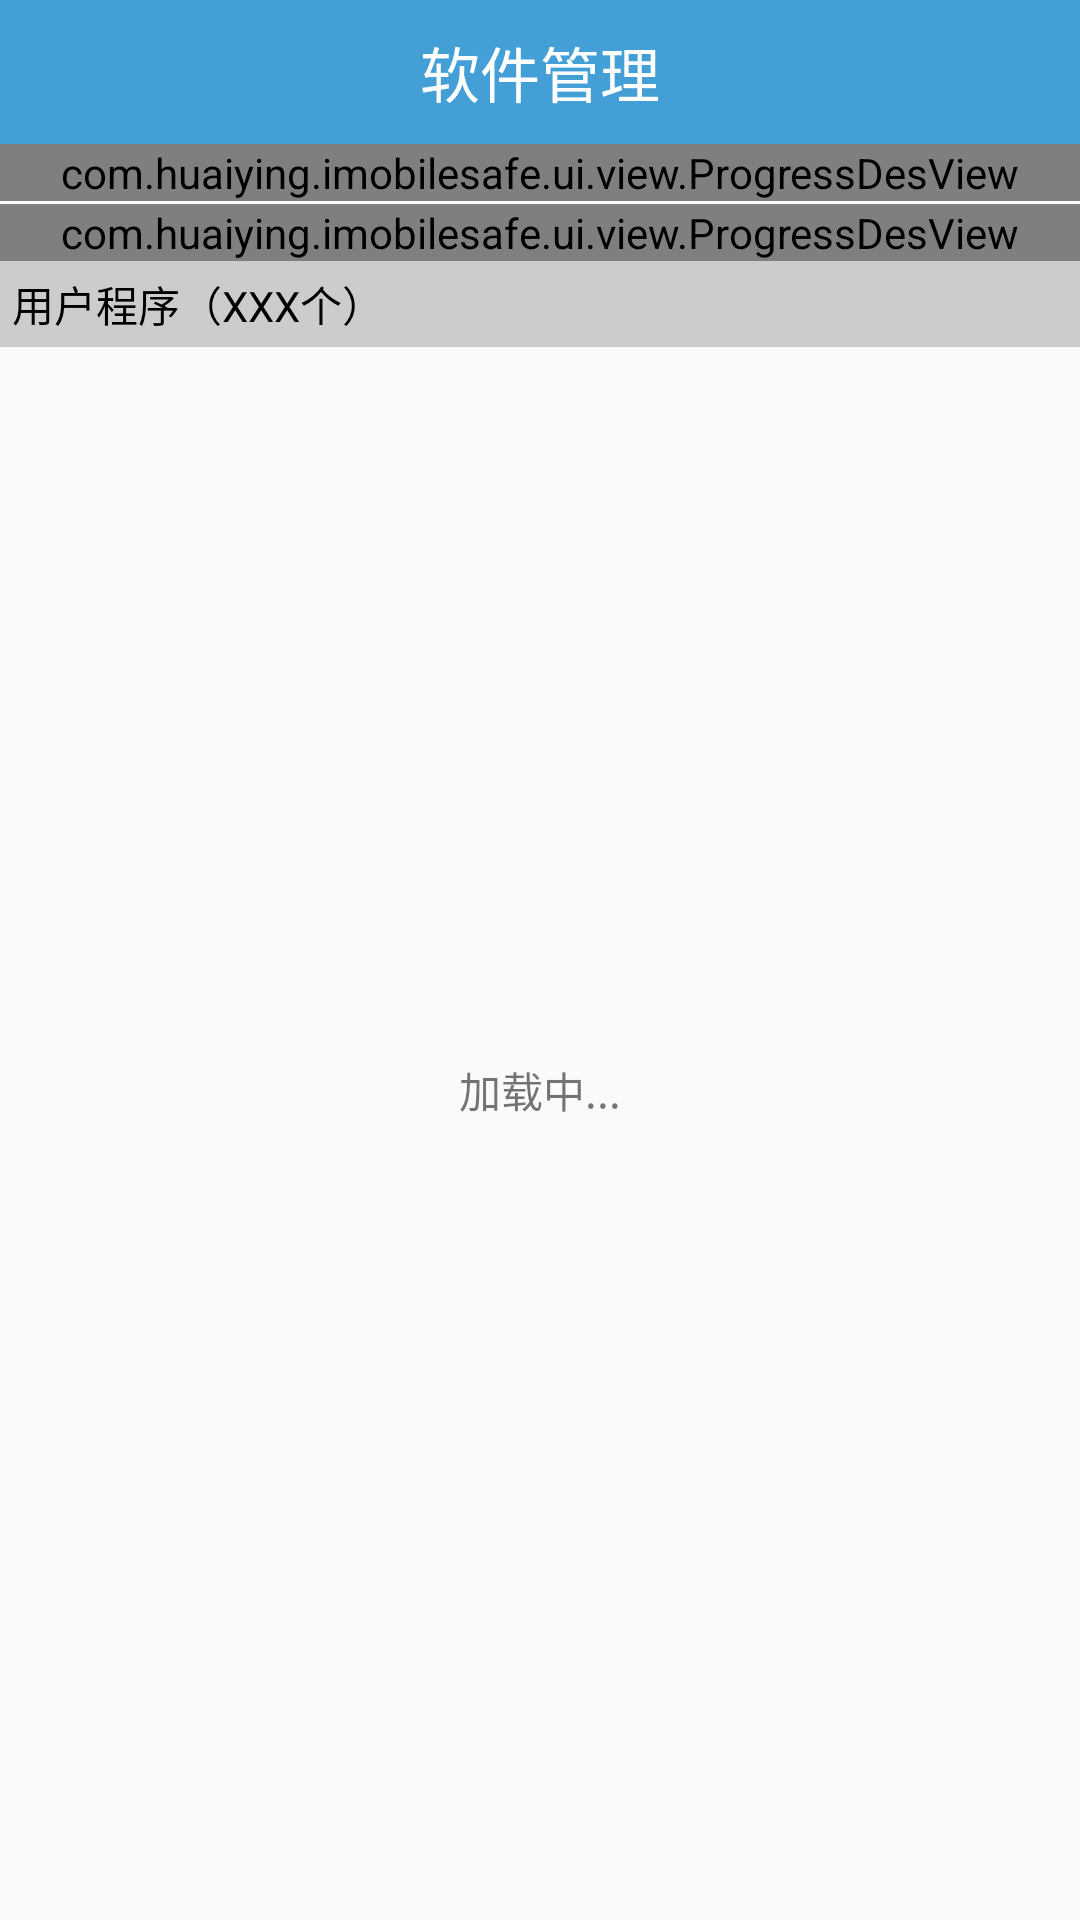

The Android layout XML behind this screen, and the referenced resources:
<!-- AndroidManifest.xml: application theme AppTheme -->
<!-- res/layout/activity_app_manager.xml -->
<?xml version="1.0" encoding="utf-8"?>
<LinearLayout xmlns:android="http://schemas.android.com/apk/res/android"
    xmlns:tools="http://schemas.android.com/tools"
    android:layout_width="match_parent"
    android:layout_height="match_parent"
    android:orientation="vertical"
    tools:context="com.huaiying.imobilesafe.ui.activity.AppManagerActivity">

    <TextView
        style="@style/TitleBarStyle"
        android:text="软件管理" />

    
    <com.huaiying.imobilesafe.ui.view.ProgressDesView
        android:id="@+id/am_pdv_rom"
        android:layout_width="match_parent"
        android:layout_height="wrap_content" />

    
    <com.huaiying.imobilesafe.ui.view.ProgressDesView
        android:id="@+id/am_pdv_sd"
        android:layout_width="match_parent"
        android:layout_height="wrap_content"
        android:layout_marginTop="1dp"/>

    <FrameLayout
        android:layout_width="match_parent"
        android:layout_height="match_parent">

        <ListView
            android:id="@+id/am_listview"
            android:layout_width="match_parent"
            android:layout_height="match_parent"
            android:fadeScrollbars="true"></ListView>

        
        <include layout="@layout/public_loading" />

        <TextView
            android:id="@+id/am_tv_header"
            android:layout_width="match_parent"
            android:layout_height="wrap_content"
            android:background="#ffcccccc"
            android:padding="4dp"
            android:text="用户程序（XXX个）"
            android:textColor="#000000" />
    </FrameLayout>


</LinearLayout>
<!-- res/layout/public_loading.xml (included above) -->
<?xml version="1.0" encoding="utf-8"?>
<LinearLayout xmlns:android="http://schemas.android.com/apk/res/android"
    android:id="@+id/css_loading"
    android:layout_width="match_parent"
    android:layout_height="match_parent"
    android:layout_gravity="center"
    android:gravity="center"
    android:orientation="vertical">

    <ProgressBar
        android:indeterminateDrawable="@drawable/progress_loading"
        android:layout_width="wrap_content"
        android:layout_height="wrap_content" />

    <TextView
        android:layout_width="wrap_content"
        android:layout_height="wrap_content"
        android:text="加载中..."/>

</LinearLayout>
<!-- resources referenced by this layout -->
<resources>
  <!-- drawable progress_loading (drawable) -->
  <?xml version="1.0" encoding="utf-8"?>
  <rotate xmlns:android="http://schemas.android.com/apk/res/android"
      android:drawable="@mipmap/loading"
      android:fromDegrees="0"
      android:pivotX="50%"
      android:pivotY="50%"
      android:toDegrees="1440"
      />
  <style name="TitleBarStyle">
          <item name="android:layout_width">match_parent</item>
          <item name="android:layout_height">48dp</item>
          <item name="android:background">@color/global_blue</item>
          <item name="android:gravity">center</item>
          <item name="android:textColor">@android:color/white</item>
          <item name="android:textSize">20sp</item>
      </style>
  <style name="AppTheme" parent="Theme.AppCompat.Light.DarkActionBar">
          
          <item name="colorPrimary">@color/colorPrimary</item>
          <item name="colorPrimaryDark">@color/colorPrimaryDark</item>
          <item name="colorAccent">@color/colorAccent</item>
      </style>
  <color name="global_blue">#459FD7</color>
  <color name="colorPrimary">#3F51B5</color>
  <color name="colorPrimaryDark">#303F9F</color>
  <color name="colorAccent">#FF4081</color>
</resources>
